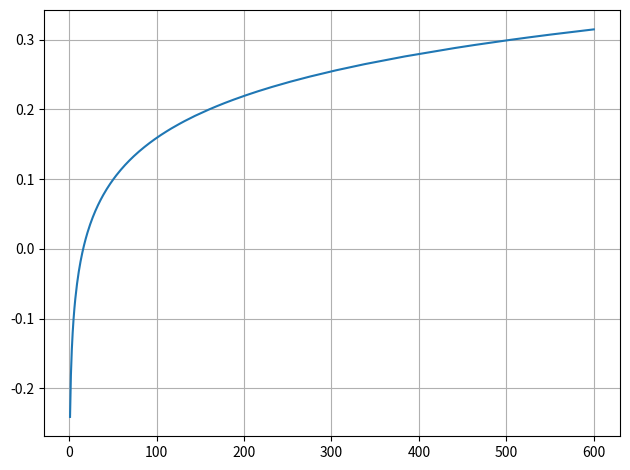

Source code (Python):
import numpy as np
from matplotlib import pyplot as plt

if __name__ == "__main__":
    tau = 30e-3
    TFRAME = 64 / 15000
    kFrame = np.exp(-TFRAME / tau)
    kFrame = round(32767 * kFrame)
    print(f"#define KFRAME ({kFrame})")
    print(f"#define ONE_MINUS_KFRAME ({32767 - kFrame})")

    print()
    x = np.arange(1, 601, 1)
    y = 32767 * (((20 * np.log10(x / 16)) * 0.01))
    print(f"static const q31_t db_lut[{len(y)}] = {{")
    y_str = list(map(lambda a: str(round(a)), y))
    lines = [y_str[i : i + 16] for i in range(0, len(y_str), 16)]
    for l in lines:
        print("    " + ", ".join(l) + ",")
    print("};")
    plt.plot(x, np.round(y) / 32767)
    plt.grid(True)
    plt.tight_layout()
    plt.show()
